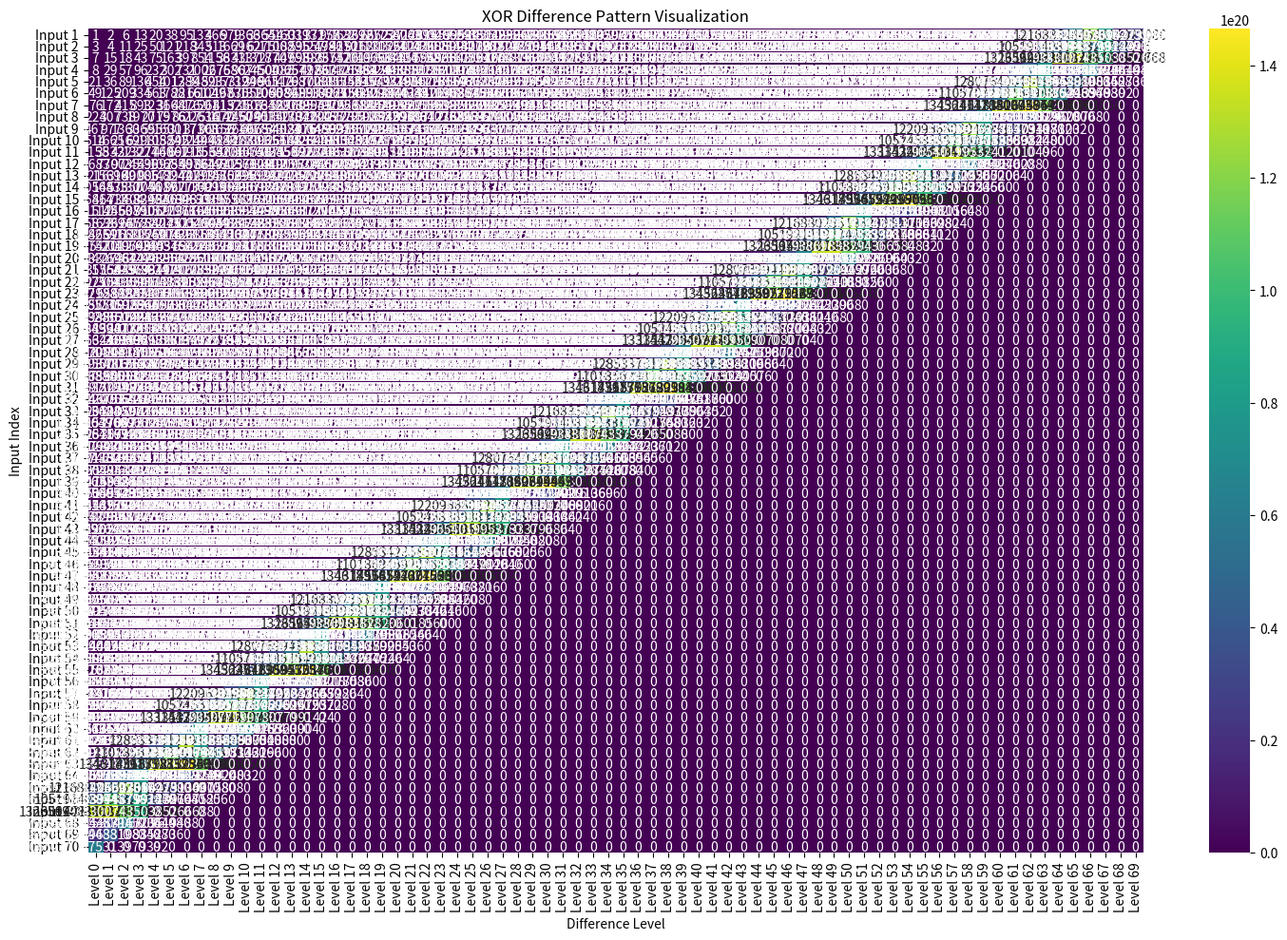

Here is the Python script that generated this plot:
import matplotlib.pyplot as plt
import numpy as np
import seaborn as sns

# Input data
KH = ["0x1", "0x3", "0x7", "0x8", "0x15", "0x31", "0x4C", "0xE0", "0x1D3", "0x202",
      "0x483", "0xA7B", "0x1460", "0x2930", "0x68f3", "0xc936", "0x1764f", "0x3080d",
      "0x57491", "0xd2c55", "0x1ba534", "0x2de40f", "0xc2a04", "0x1fa5ee5", "0x340326e",
      "0x6ac3875", "0xd916ce8", "0x172551f", "0xd94cd64", "0x7d4fe747", "0x862a62e",
      "0x1a96ca8d8", "0x966200", "0x34a03911d", "0x4aed21170", "0xde820a7c",
      "0x17577a36a", "0x22382fecd", "0x465f83ee2", "0x9e4933dd0", "0x153859acc5b",
      "0x221c58d8f", "0x3b627c591", "0x2b335a0f", "0x12fca143c05", "0x2ec18388d544",
      "0x61cb533cba", "0xade6d7ce3b9b", "0x174176b01f54d", "0x2bd43c2e9354",
      "0x75070a1a309d4", "0x8efae164cb9e3c", "0x185788e47e326c", "0x236f6d3ad1f43",
      "0x1f5bf87e67e114", "0x18b63ac4ffdf", "0x1eb25c90795d61c", "0x2b79852183a21",
      "0x7436cbb87cab44f", "0xfc07a1182367bbe", "0x13c96a3742f64906",
      "0x363d541eb611abee", "0x7cce5efdaccf6808", "0x70f1127b09112d4",
      "0x1a838b13505b26867", "0x2832ed74f2b5e35ee", "0x730fc232c1942c1ac",
      "0x6ebb3940cd6c1491", "0x101d83275f2bc7e0c", "0x349b84b6431a6c4f1"]

def hex_xor(a, b):
    return hex(int(a, 16) ^ int(b, 16))

def calculate_differences():
    all_differences = {}
    all_differences[0] = list(KH)
    current_level = list(KH)
    level = 1
    
    while len(current_level) > 1:
        next_level = []
        for i in range(len(current_level) - 1):
            diff = hex_xor(current_level[i], current_level[i + 1])
            next_level.append(diff)
        if not next_level:
            break
        all_differences[level] = next_level
        current_level = next_level
        level += 1
    
    return all_differences

def create_visualization():
    # Calculate differences
    all_differences = calculate_differences()
    
    # Create a matrix for the heatmap
    max_level = max(all_differences.keys())
    matrix = np.zeros((len(KH), max_level + 1))
    
    # Fill the matrix with XOR values
    for level, diffs in all_differences.items():
        for i, diff in enumerate(diffs):
            if i < len(KH):
                matrix[i, level] = int(diff, 16)
    
    # Create the visualization
    plt.figure(figsize=(15, 10))
    sns.heatmap(matrix, cmap='viridis', annot=True, fmt='.0f', 
                xticklabels=[f'Level {i}' for i in range(max_level + 1)],
                yticklabels=[f'Input {i+1}' for i in range(len(KH))])
    
    plt.title('XOR Difference Pattern Visualization')
    plt.xlabel('Difference Level')
    plt.ylabel('Input Index')
    plt.tight_layout()
    
    # Save the visualization
    plt.savefig('xor_diff_visualization.png')
    plt.close()

if __name__ == "__main__":
    create_visualization() 
